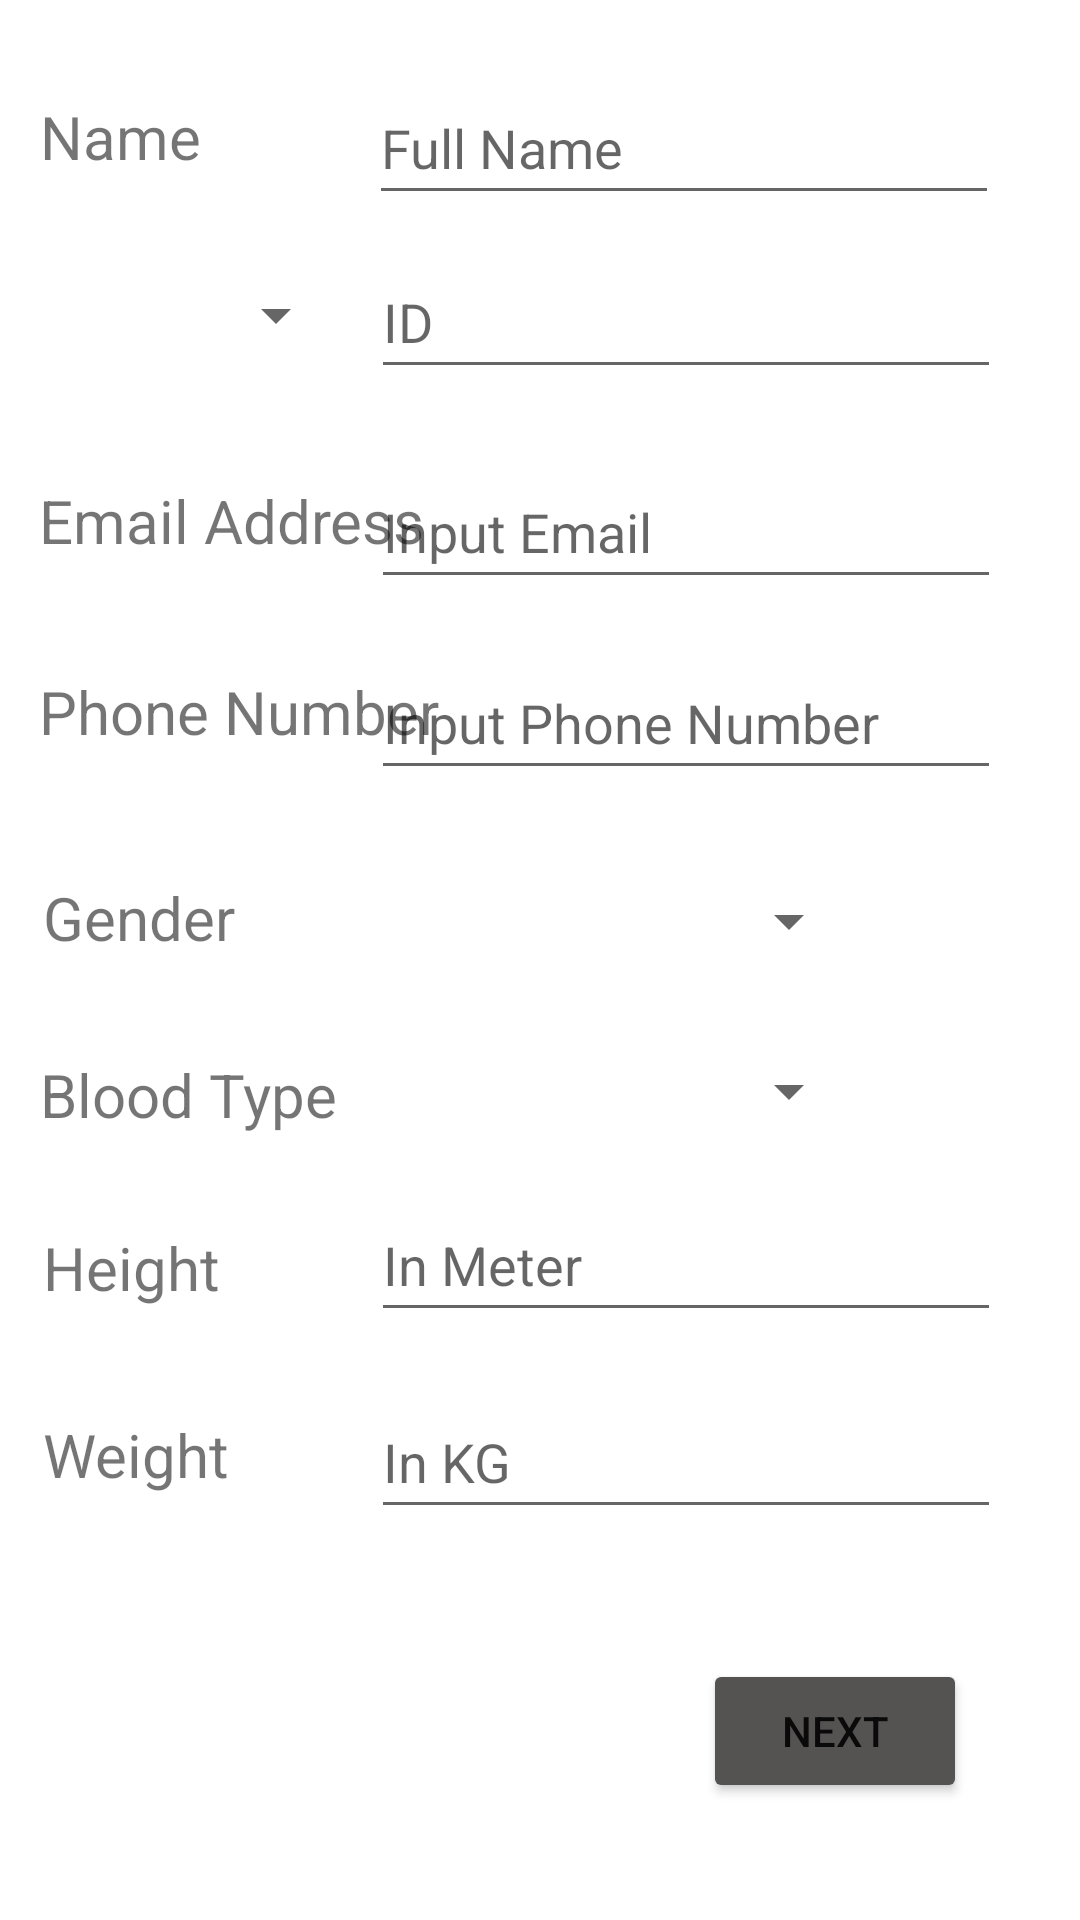

Android layout source for this screen:
<!-- AndroidManifest.xml: application theme Theme.ONEHealth -->
<!-- res/layout/activity_register_form.xml -->
<?xml version="1.0" encoding="utf-8"?>
<androidx.constraintlayout.widget.ConstraintLayout xmlns:android="http://schemas.android.com/apk/res/android"
    xmlns:app="http://schemas.android.com/apk/res-auto"
    xmlns:tools="http://schemas.android.com/tools"
    android:layout_width="match_parent"
    android:layout_height="match_parent"
    tools:context=".RegisterForm">

    <EditText
        android:id="@+id/editTextTextPersonName4"
        android:layout_width="wrap_content"
        android:layout_height="wrap_content"
        android:ems="10"
        android:hint="@string/Name"
        android:importantForAutofill="no"
        android:inputType="textPersonName"
        android:minHeight="48dp"
        app:layout_constraintBottom_toBottomOf="parent"
        app:layout_constraintEnd_toEndOf="parent"
        app:layout_constraintHorizontal_bias="0.82"
        app:layout_constraintStart_toStartOf="parent"
        app:layout_constraintTop_toTopOf="parent"
        app:layout_constraintVertical_bias="0.04"
        tools:ignore="TextContrastCheck" />

    <TextView
        android:id="@+id/textView5"
        android:layout_width="wrap_content"
        android:layout_height="wrap_content"
        android:text="@string/TextView3"
        android:textSize="20sp"
        app:layout_constraintBottom_toBottomOf="parent"
        app:layout_constraintEnd_toEndOf="parent"
        app:layout_constraintHorizontal_bias="0.044"
        app:layout_constraintStart_toStartOf="parent"
        app:layout_constraintTop_toTopOf="parent"
        app:layout_constraintVertical_bias="0.052" />

    <Spinner
        android:id="@+id/id"
        android:layout_width="103dp"
        android:layout_height="48dp"
        android:labelFor="@id/id"
        app:layout_constraintBottom_toBottomOf="parent"
        app:layout_constraintEnd_toEndOf="parent"
        app:layout_constraintHorizontal_bias="0.051"
        app:layout_constraintStart_toStartOf="parent"
        app:layout_constraintTop_toTopOf="parent"
        app:layout_constraintVertical_bias="0.137"
        tools:ignore="SpeakableTextPresentCheck" />

    <EditText
        android:id="@+id/editTextNumber"
        android:layout_width="wrap_content"
        android:layout_height="wrap_content"
        android:ems="10"
        android:hint="@string/number"
        android:inputType="number"
        android:minHeight="48dp"
        app:layout_constraintBottom_toBottomOf="parent"
        app:layout_constraintEnd_toEndOf="parent"
        app:layout_constraintHorizontal_bias="0.825"
        app:layout_constraintStart_toStartOf="parent"
        app:layout_constraintTop_toTopOf="parent"
        app:layout_constraintVertical_bias="0.138"
        android:importantForAutofill="no" />

    <TextView
        android:id="@+id/textView7"
        android:layout_width="wrap_content"
        android:layout_height="wrap_content"
        android:text="@string/TextView4"
        android:textSize="20sp"
        app:layout_constraintBottom_toBottomOf="parent"
        app:layout_constraintEnd_toEndOf="parent"
        app:layout_constraintHorizontal_bias="0.056"
        app:layout_constraintStart_toStartOf="parent"
        app:layout_constraintTop_toTopOf="parent"
        app:layout_constraintVertical_bias="0.261" />

    <EditText
        android:id="@+id/editTextTextEmailAddress"
        android:layout_width="wrap_content"
        android:layout_height="wrap_content"
        android:ems="10"
        android:hint="@string/Email"
        android:importantForAutofill="no"
        android:inputType="textEmailAddress"
        android:minHeight="48dp"
        app:layout_constraintBottom_toBottomOf="parent"
        app:layout_constraintEnd_toEndOf="parent"
        app:layout_constraintHorizontal_bias="0.825"
        app:layout_constraintStart_toStartOf="parent"
        app:layout_constraintTop_toTopOf="parent"
        app:layout_constraintVertical_bias="0.256"
        tools:ignore="TextContrastCheck" />

    <TextView
        android:id="@+id/textView8"
        android:layout_width="wrap_content"
        android:layout_height="wrap_content"
        android:text="@string/TextView5"
        android:textSize="20sp"
        app:layout_constraintBottom_toBottomOf="parent"
        app:layout_constraintEnd_toEndOf="parent"
        app:layout_constraintHorizontal_bias="0.057"
        app:layout_constraintStart_toStartOf="parent"
        app:layout_constraintTop_toTopOf="parent"
        app:layout_constraintVertical_bias="0.365" />

    <EditText
        android:id="@+id/editTextPhone"
        android:layout_width="wrap_content"
        android:layout_height="wrap_content"
        android:ems="10"
        android:hint="@string/Phone"
        android:importantForAutofill="no"
        android:inputType="phone"
        android:minHeight="48dp"
        app:layout_constraintBottom_toBottomOf="parent"
        app:layout_constraintEnd_toEndOf="parent"
        app:layout_constraintHorizontal_bias="0.825"
        app:layout_constraintStart_toStartOf="parent"
        app:layout_constraintTop_toTopOf="parent"
        app:layout_constraintVertical_bias="0.364"
        tools:ignore="TextContrastCheck" />

    <TextView
        android:id="@+id/textView10"
        android:layout_width="wrap_content"
        android:layout_height="wrap_content"
        android:text="@string/TextView7"
        android:textSize="20sp"
        app:layout_constraintBottom_toBottomOf="parent"
        app:layout_constraintEnd_toEndOf="parent"
        app:layout_constraintHorizontal_bias="0.051"
        app:layout_constraintStart_toStartOf="parent"
        app:layout_constraintTop_toTopOf="parent"
        app:layout_constraintVertical_bias="0.573" />

    <EditText
        android:id="@+id/editTextNumberDecimal"
        android:layout_width="wrap_content"
        android:layout_height="wrap_content"
        android:ems="10"
        android:hint="@string/Height"
        android:importantForAutofill="no"
        android:inputType="numberDecimal"
        android:minHeight="48dp"
        app:layout_constraintBottom_toBottomOf="parent"
        app:layout_constraintEnd_toEndOf="parent"
        app:layout_constraintHorizontal_bias="0.825"
        app:layout_constraintStart_toStartOf="parent"
        app:layout_constraintTop_toTopOf="parent"
        app:layout_constraintVertical_bias="0.669"
        tools:ignore="TextContrastCheck" />

    <EditText
        android:id="@+id/editTextNumberDecimal2"
        android:layout_width="wrap_content"
        android:layout_height="wrap_content"
        android:ems="10"
        android:hint="@string/Weight"
        android:importantForAutofill="no"
        android:inputType="numberDecimal"
        android:minHeight="48dp"
        app:layout_constraintBottom_toBottomOf="parent"
        app:layout_constraintEnd_toEndOf="parent"
        app:layout_constraintHorizontal_bias="0.825"
        app:layout_constraintStart_toStartOf="parent"
        app:layout_constraintTop_toTopOf="parent"
        app:layout_constraintVertical_bias="0.78" />

    <TextView
        android:id="@+id/textView11"
        android:layout_width="wrap_content"
        android:layout_height="wrap_content"
        android:text="@string/TextView8"
        android:textSize="20sp"
        app:layout_constraintBottom_toBottomOf="parent"
        app:layout_constraintEnd_toEndOf="parent"
        app:layout_constraintHorizontal_bias="0.048"
        app:layout_constraintStart_toStartOf="parent"
        app:layout_constraintTop_toTopOf="parent"
        app:layout_constraintVertical_bias="0.667" />

    <TextView

        android:id="@+id/textView12"
        android:layout_width="wrap_content"
        android:layout_height="wrap_content"
        android:text="@string/TextView9"
        android:textSize="20sp"
        app:layout_constraintBottom_toBottomOf="parent"
        app:layout_constraintEnd_toEndOf="parent"
        app:layout_constraintHorizontal_bias="0.048"
        app:layout_constraintStart_toStartOf="parent"
        app:layout_constraintTop_toTopOf="parent"
        app:layout_constraintVertical_bias="0.769" />

    <Button
        android:id="@+id/button"
        android:layout_width="wrap_content"
        android:layout_height="wrap_content"
        android:backgroundTint="#555252"
        android:text="@string/Button"
        app:layout_constraintBottom_toBottomOf="parent"
        app:layout_constraintEnd_toEndOf="parent"
        app:layout_constraintHorizontal_bias="0.861"
        app:layout_constraintStart_toStartOf="parent"
        app:layout_constraintTop_toTopOf="parent"
        app:layout_constraintVertical_bias="0.934" />

    <Spinner
        android:id="@+id/gender"
        android:layout_width="154dp"
        android:layout_height="48dp"
        android:labelFor="@+id/gender"
        android:minHeight="48dp"
        app:layout_constraintBottom_toBottomOf="parent"
        app:layout_constraintEnd_toEndOf="parent"
        app:layout_constraintHorizontal_bias="0.645"
        app:layout_constraintStart_toStartOf="parent"
        app:layout_constraintTop_toTopOf="parent"
        app:layout_constraintVertical_bias="0.478"
        tools:ignore="SpeakableTextPresentCheck" />

    <TextView
        android:id="@+id/textView9"
        android:layout_width="wrap_content"
        android:layout_height="wrap_content"
        android:text="@string/TextView6"
        android:textSize="20sp"
        app:layout_constraintBottom_toBottomOf="parent"
        app:layout_constraintEnd_toEndOf="parent"
        app:layout_constraintHorizontal_bias="0.048"
        app:layout_constraintStart_toStartOf="parent"
        app:layout_constraintTop_toTopOf="parent"
        app:layout_constraintVertical_bias="0.477" />

    <Spinner
        android:id="@+id/blood"
        android:layout_width="157dp"
        android:layout_height="50dp"
        android:labelFor="@+id/blood"
        android:minHeight="48dp"
        app:layout_constraintBottom_toBottomOf="parent"
        app:layout_constraintEnd_toEndOf="parent"
        app:layout_constraintHorizontal_bias="0.641"
        app:layout_constraintStart_toStartOf="parent"
        app:layout_constraintTop_toTopOf="parent"
        app:layout_constraintVertical_bias="0.574"
        tools:ignore="SpeakableTextPresentCheck" />
</androidx.constraintlayout.widget.ConstraintLayout>
<!-- resources referenced by this layout -->
<resources>
  <string name="Button">Next</string>
  <string name="Email">Input Email</string>
  <string name="Height">In Meter</string>
  <string name="Name">Full Name</string>
  <string name="Phone">Input Phone Number</string>
  <string name="TextView3">Name</string>
  <string name="TextView4">Email Address</string>
  <string name="TextView5">Phone Number</string>
  <string name="TextView6">Gender</string>
  <string name="TextView7">Blood Type</string>
  <string name="TextView8">Height</string>
  <string name="TextView9">Weight</string>
  <string name="Weight">In KG</string>
  <string name="number">ID</string>
  <style name="Theme.ONEHealth" parent="Theme.MaterialComponents.DayNight.NoActionBar">
          
          <item name="colorPrimary">@color/purple_500</item>
          <item name="colorPrimaryVariant">@color/purple_700</item>
          <item name="colorOnPrimary">#FFFFFF</item>
          
          <item name="colorSecondary">@color/teal_200</item>
          <item name="colorSecondaryVariant">@color/teal_700</item>
          <item name="colorOnSecondary">@color/black</item>
          
          <item name="android:statusBarColor" tools:targetApi="l">?attr/colorPrimaryVariant</item>
          
      </style>
  <!-- not gathered from this repository: default colours our renderer supplied (Android Studio template values) -->
  <color name="purple_500">#FF6200EE</color>
  <color name="purple_700">#FF3700B3</color>
  <color name="teal_200">#FF03DAC5</color>
  <color name="teal_700">#FF018786</color>
  <color name="black">#FF000000</color>
</resources>
